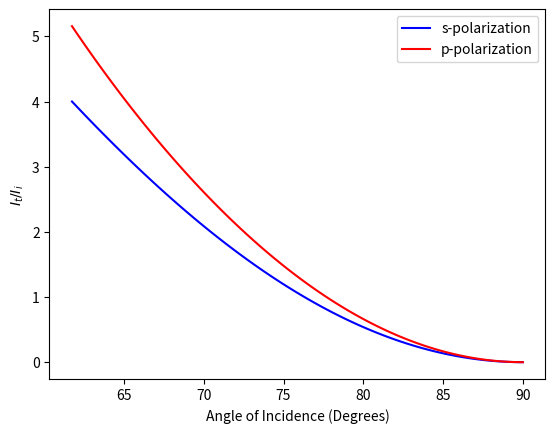

Here is the Python script that generated this plot:
#!/usr/bin/env python3
# -*- coding: utf-8 -*-
"""
Created: Mon Feb  4 10:03:44 2019

Author: crdrisko

Description: Transmitance intesity and incidence intensity ratio for s- and p-polarization 
plotted against the angle of incidence.
"""

import numpy as np
import matplotlib.pyplot as plt

n_i = 1.51
n_t = 1.33
n = n_t/n_i

theta_c = np.arcsin(n_t/n_i)                                                   # critical angle (radians)
theta_i = np.linspace(theta_c, np.pi/2,100)                                    # incident angle (radians)

Int_ratio_s = (4*(np.cos(theta_i))**2)/(1-n**2)

Int_ratio_p = (4*(np.cos(theta_i))**2 * (2*((np.sin(theta_i))**2) - n**2)) \
    /(n**4 * (np.cos(theta_i))**2 + (np.sin(theta_i))**2 - n**2)

plt.plot(theta_i*180/np.pi, Int_ratio_s, 'b', label="s-polarization") 
plt.plot(theta_i*180/np.pi, Int_ratio_p, 'r', label="p-polarization")
plt.legend()

plt.xlabel('Angle of Incidence (Degrees)')
plt.ylabel('$I_t / I_i$')
